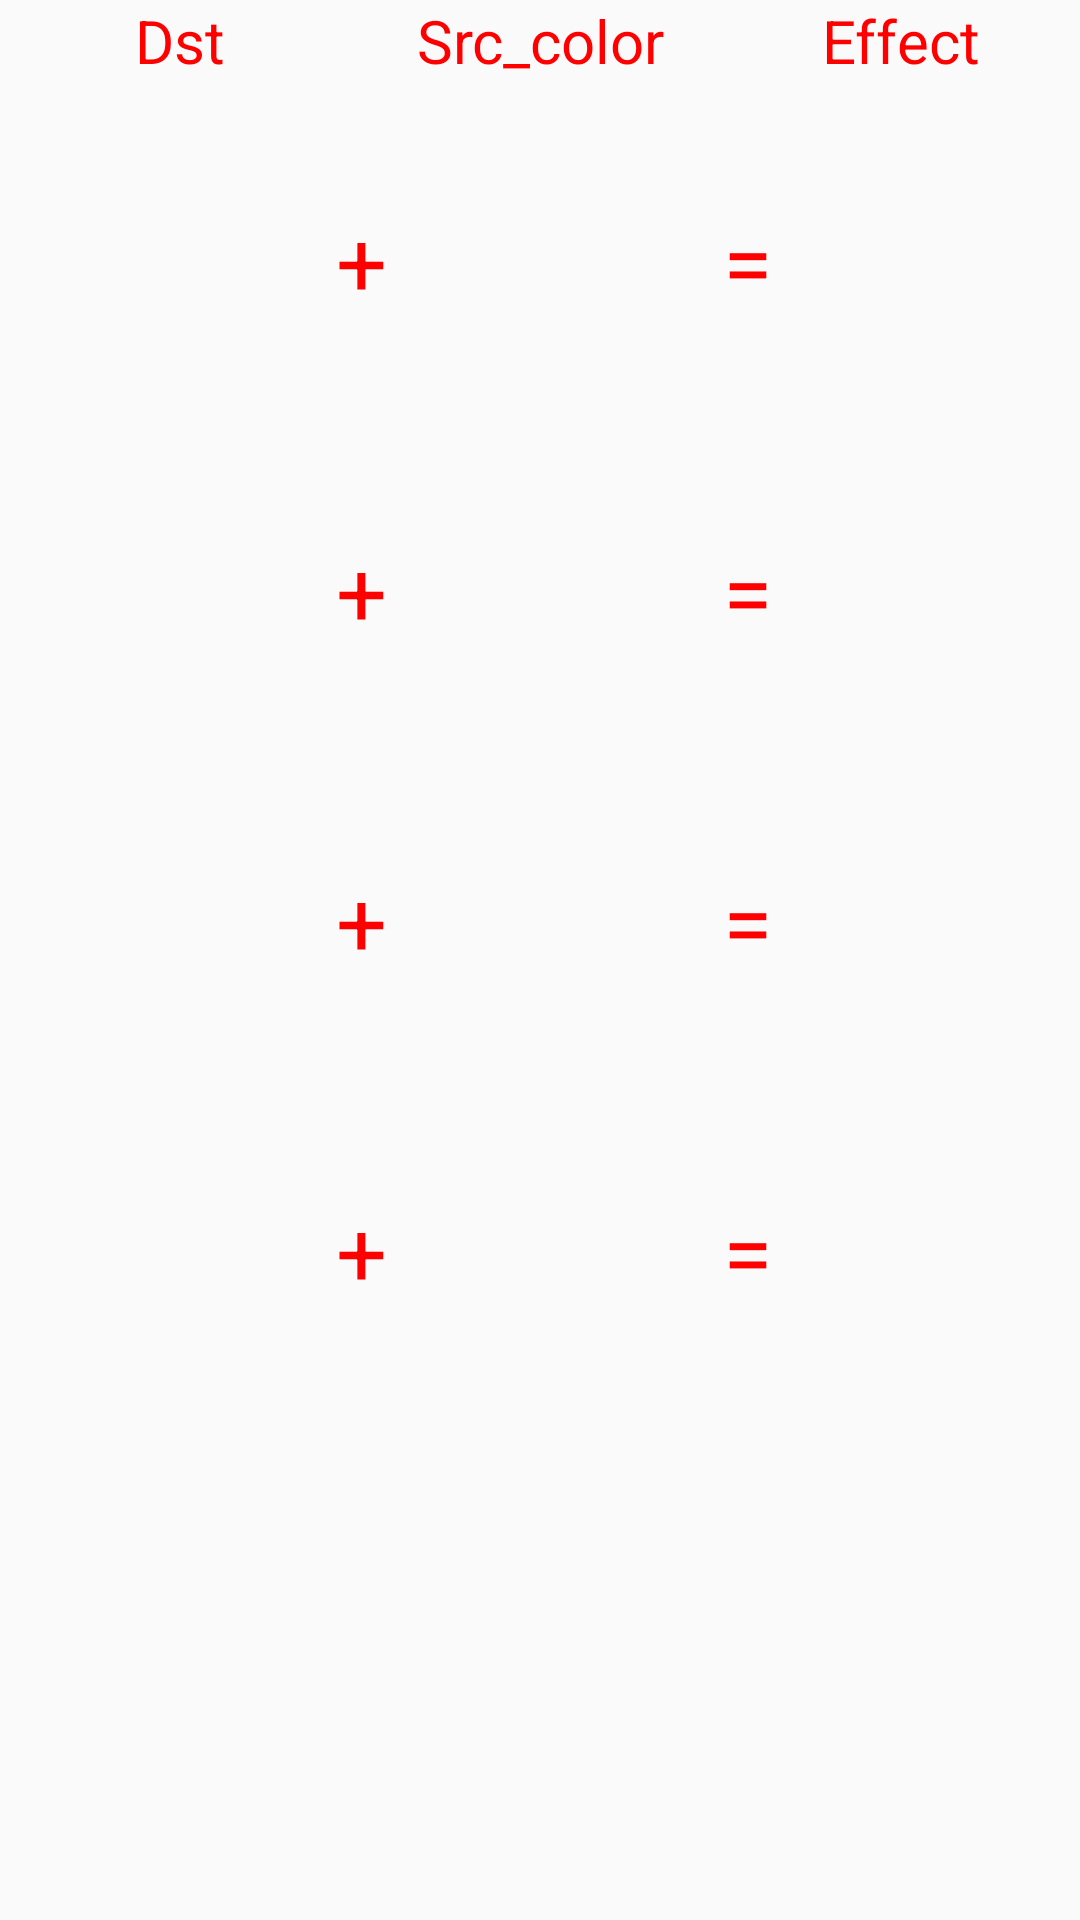

Layout XML and referenced resources for this Android screen:
<!-- AndroidManifest.xml: application theme Theme.bc -->
<!-- res/layout/proterduff_tint.xml -->
<?xml version="1.0" encoding="utf-8"?>
<LinearLayout xmlns:android="http://schemas.android.com/apk/res/android"
    android:layout_width="match_parent"
    android:layout_height="match_parent"
    android:orientation="vertical">

    <LinearLayout
        android:layout_width="match_parent"
        android:layout_height="wrap_content"
        android:orientation="horizontal">

        <TextView
            android:layout_width="0dp"
            android:layout_height="wrap_content"
            android:layout_weight="1"
            android:gravity="center"
            android:text="Dst"
            android:textColor="#ff0000"
            android:textSize="20sp" />

        <TextView
            android:layout_width="0dp"
            android:layout_height="wrap_content"
            android:layout_weight="1"
            android:gravity="center"
            android:text="Src_color"
            android:textColor="#ff0000"
            android:textSize="20sp" />

        <TextView
            android:layout_width="0dp"
            android:layout_height="wrap_content"
            android:layout_weight="1"
            android:gravity="center"
            android:text="Effect"
            android:textColor="#ff0000"
            android:textSize="20sp" />
    </LinearLayout>

    <LinearLayout
        android:layout_width="match_parent"
        android:layout_height="100dp"
        android:layout_marginTop="10dp"
        android:gravity="center_vertical"
        android:orientation="horizontal"
        android:paddingLeft="5dp"
        android:paddingRight="5dp">

        <ImageView
            android:id="@+id/tint_dst1"
            android:layout_width="32dp"
            android:layout_height="32dp"
            android:layout_margin="35dp" />

        <TextView
            android:layout_width="wrap_content"
            android:layout_height="wrap_content"
            android:layout_gravity="center_vertical"
            android:layout_margin="5dp"
            android:gravity="center"
            android:text="+"
            android:textColor="#ff0000"
            android:textSize="30sp" />

        <ImageView
            android:id="@+id/tint_src1"
            android:layout_width="32dp"
            android:layout_height="32dp"
            android:layout_margin="35dp" />

        <TextView
            android:layout_width="wrap_content"
            android:layout_height="wrap_content"
            android:layout_gravity="center_vertical"
            android:layout_margin="5dp"
            android:gravity="center"
            android:text="="
            android:textColor="#ff0000"
            android:textSize="30sp" />

        <ImageView
            android:id="@+id/tint_ok1"
            android:layout_width="32dp"
            android:layout_height="32dp"
            android:layout_margin="35dp" />
    </LinearLayout>

    <LinearLayout
        android:layout_width="match_parent"
        android:layout_height="100dp"
        android:layout_marginTop="10dp"
        android:gravity="center_vertical"
        android:orientation="horizontal"
        android:paddingLeft="5dp"
        android:paddingRight="5dp">

        <ImageView
            android:id="@+id/tint_dst2"
            android:layout_width="32dp"
            android:layout_height="32dp"
            android:layout_margin="35dp" />

        <TextView
            android:layout_width="wrap_content"
            android:layout_height="wrap_content"
            android:layout_gravity="center_vertical"
            android:layout_margin="5dp"
            android:gravity="center"
            android:text="+"
            android:textColor="#ff0000"
            android:textSize="30sp" />

        <ImageView
            android:id="@+id/tint_src2"
            android:layout_width="32dp"
            android:layout_height="32dp"
            android:layout_margin="35dp" />

        <TextView
            android:layout_width="wrap_content"
            android:layout_height="wrap_content"
            android:layout_gravity="center_vertical"
            android:layout_margin="5dp"
            android:gravity="center"
            android:text="="
            android:textColor="#ff0000"
            android:textSize="30sp" />

        <ImageView
            android:id="@+id/tint_ok2"
            android:layout_width="32dp"
            android:layout_height="32dp"
            android:layout_margin="35dp" />
    </LinearLayout>

    <LinearLayout
        android:layout_width="match_parent"
        android:layout_height="100dp"
        android:layout_marginTop="10dp"
        android:gravity="center_vertical"
        android:orientation="horizontal"
        android:paddingLeft="5dp"
        android:paddingRight="5dp">

        <ImageView
            android:id="@+id/tint_dst3"
            android:layout_width="32dp"
            android:layout_height="32dp"
            android:layout_margin="35dp" />

        <TextView
            android:layout_width="wrap_content"
            android:layout_height="wrap_content"
            android:layout_gravity="center_vertical"
            android:layout_margin="5dp"
            android:gravity="center"
            android:text="+"
            android:textColor="#ff0000"
            android:textSize="30sp" />

        <ImageView
            android:id="@+id/tint_src3"
            android:layout_width="32dp"
            android:layout_height="32dp"
            android:layout_margin="35dp" />

        <TextView
            android:layout_width="wrap_content"
            android:layout_height="wrap_content"
            android:layout_gravity="center_vertical"
            android:layout_margin="5dp"
            android:gravity="center"
            android:text="="
            android:textColor="#ff0000"
            android:textSize="30sp" />

        <ImageView
            android:id="@+id/tint_ok3"
            android:layout_width="32dp"
            android:layout_height="32dp"
            android:layout_margin="35dp" />
    </LinearLayout>

    <LinearLayout
        android:layout_width="match_parent"
        android:layout_height="100dp"
        android:layout_marginTop="10dp"
        android:gravity="center_vertical"
        android:orientation="horizontal"
        android:paddingLeft="5dp"
        android:paddingRight="5dp">

        <ImageView
            android:id="@+id/tint_dst4"
            android:layout_width="32dp"
            android:layout_height="32dp"
            android:layout_margin="35dp" />

        <TextView
            android:layout_width="wrap_content"
            android:layout_height="wrap_content"
            android:layout_gravity="center_vertical"
            android:layout_margin="5dp"
            android:gravity="center"
            android:text="+"
            android:textColor="#ff0000"
            android:textSize="30sp" />

        <ImageView
            android:id="@+id/tint_src4"
            android:layout_width="32dp"
            android:layout_height="32dp"
            android:layout_margin="35dp" />

        <TextView
            android:layout_width="wrap_content"
            android:layout_height="wrap_content"
            android:layout_gravity="center_vertical"
            android:layout_margin="5dp"
            android:gravity="center"
            android:text="="
            android:textColor="#ff0000"
            android:textSize="30sp" />

        <ImageView
            android:id="@+id/tint_ok4"
            android:layout_width="32dp"
            android:layout_height="32dp"
            android:layout_margin="35dp" />
    </LinearLayout>

</LinearLayout>
<!-- resources referenced by this layout -->
<resources>
  <style name="Theme.bc" parent="Theme.AppCompat.Light.NoActionBar">
          
          <item name="colorPrimary">@color/colorPrimary</item>
          <item name="colorPrimaryDark">@color/colorPrimaryDark</item>
          <item name="colorAccent">@color/colorAccent</item>
          <item name="bcEditTextStyle">@style/Widget.bc.EditText.BcEditTextStyle</item>
          <item name="android:windowAnimationStyle">@style/Animation.Activity.bc</item>
      </style>
  <style name="Widget.bc.EditText.BcEditTextStyle">
          <item name="showClear">true</item>
          <item name="isWhiteBackground">true</item>
      </style>
  <style name="Animation.Activity.bc" parent="@android:style/Animation.Activity">
          <item name="android:activityOpenEnterAnimation">@anim/activity_open_enter</item>
          <item name="android:activityOpenExitAnimation">@anim/activity_open_exit</item>
          <item name="android:activityCloseEnterAnimation">@anim/activity_close_enter</item>
          <item name="android:activityCloseExitAnimation">@anim/activity_close_exit</item>
      </style>
  <!-- not gathered from this repository: default colours our renderer supplied (Android Studio template values) -->
  <color name="colorPrimary">#FF6200EE</color>
  <color name="colorPrimaryDark">#FF3700B3</color>
  <color name="colorAccent">#FF03DAC5</color>
</resources>
